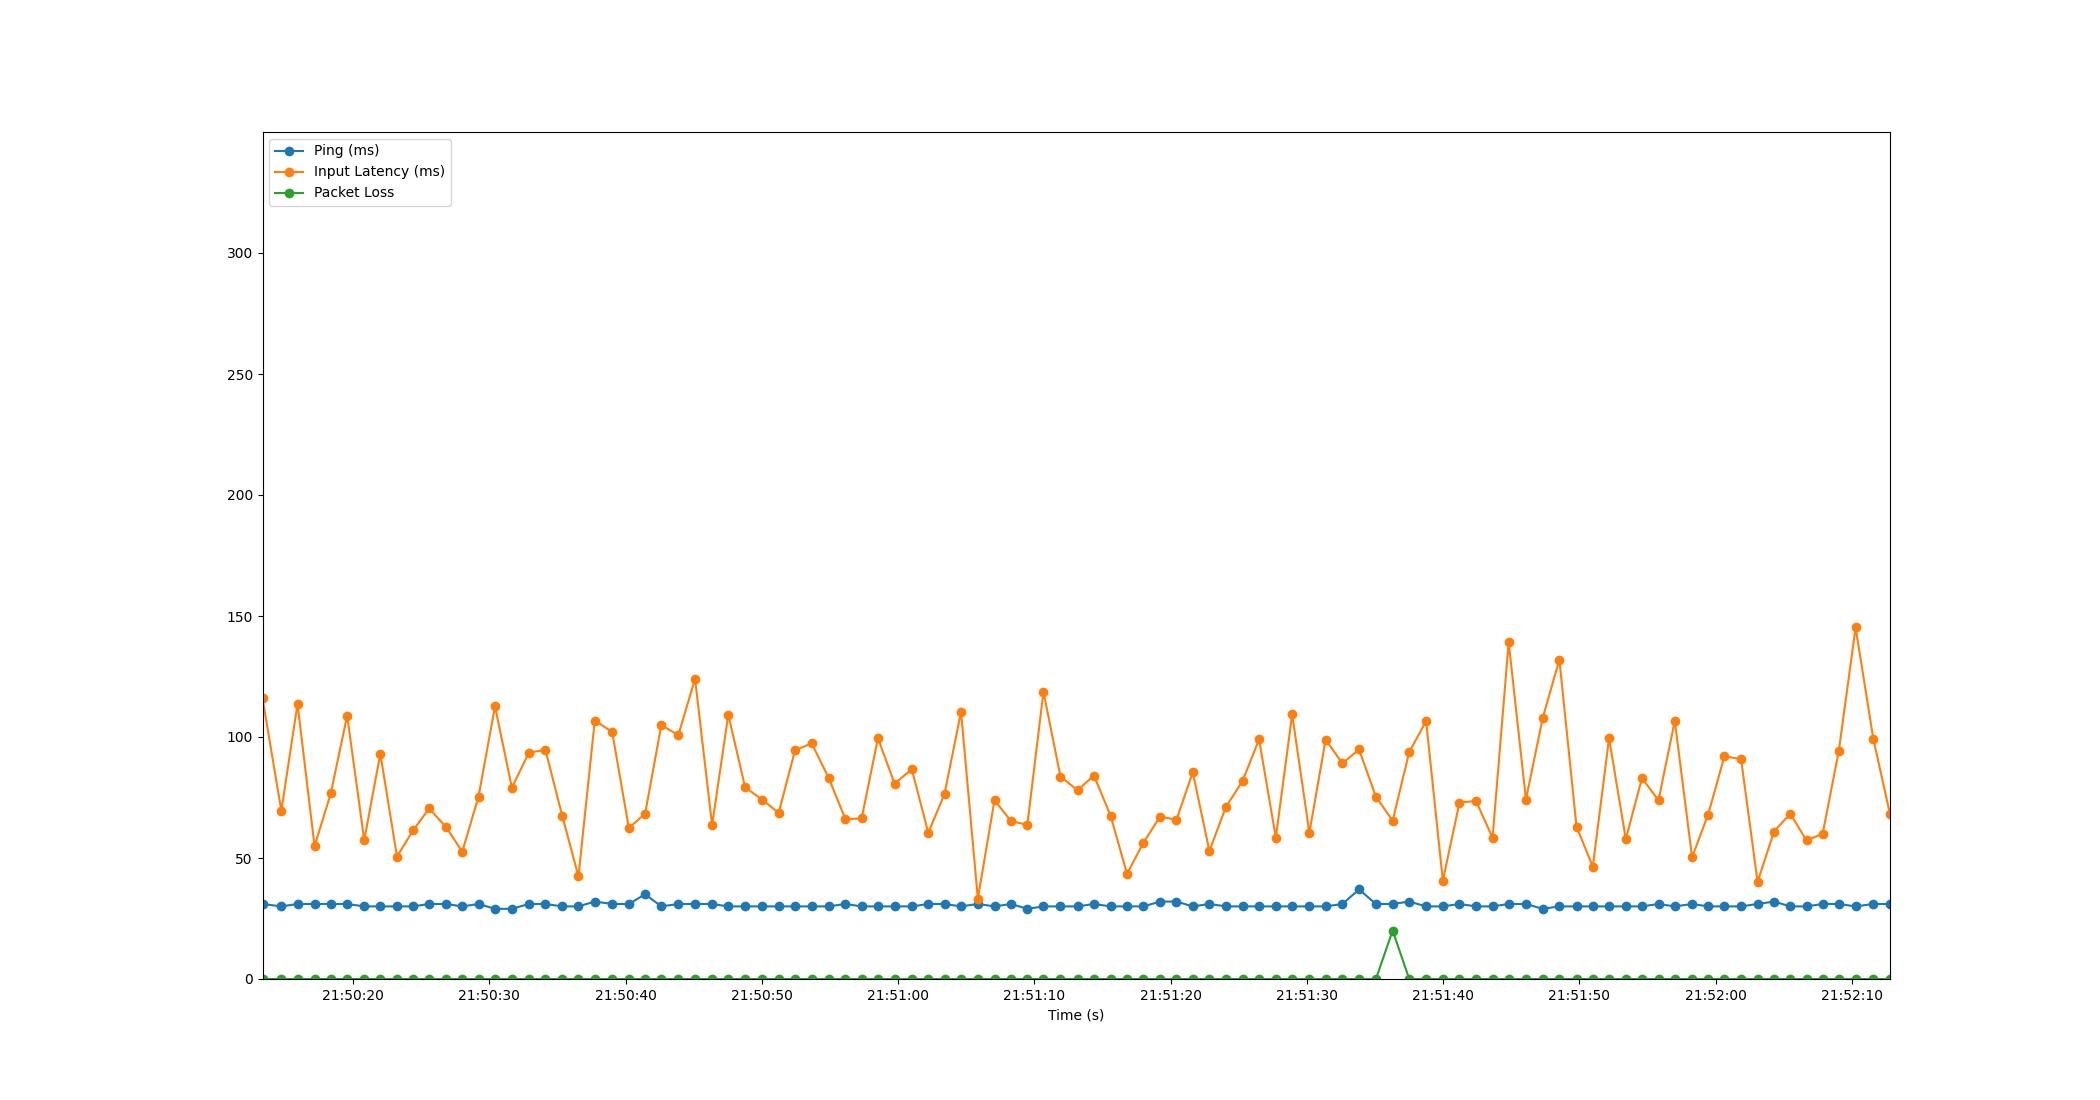

Source data for this figure (header and first rows):
Time, Timestamp, Ping, Packet Loss, Input Latency
2.384185791015625e-06, 2023-07-10 21:50:13.344685, 31, 0, 116
1.383, 2023-07-10 21:50:14.727820, 30, 0, 69.52
2.572, 2023-07-10 21:50:15.916212, 31, 0, 113.7
3.821, 2023-07-10 21:50:17.165405, 31, 0, 54.87
5.014, 2023-07-10 21:50:18.358281, 31, 0, 76.71
6.213, 2023-07-10 21:50:19.558055, 31, 0, 108.8
7.468, 2023-07-10 21:50:20.812235, 30, 0, 57.32
8.649, 2023-07-10 21:50:21.993319, 30, 0, 93.16
9.871, 2023-07-10 21:50:23.216112, 30, 0, 50.6
11.05, 2023-07-10 21:50:24.395306, 30, 0, 61.4
12.23, 2023-07-10 21:50:25.576533, 31, 0, 70.47
13.48, 2023-07-10 21:50:26.823913, 31, 0, 62.7
14.67, 2023-07-10 21:50:28.011652, 30, 0, 52.65
15.86, 2023-07-10 21:50:29.200218, 31, 0, 75.38
17.07, 2023-07-10 21:50:30.412260, 29, 0, 112.6
18.31, 2023-07-10 21:50:31.650212, 29, 0, 79.04
19.55, 2023-07-10 21:50:32.896234, 31, 0, 93.53
20.77, 2023-07-10 21:50:34.112228, 31, 0, 94.69
22, 2023-07-10 21:50:35.340229, 30, 0, 67.55
23.19, 2023-07-10 21:50:36.535487, 30, 0, 42.4
24.39, 2023-07-10 21:50:37.735551, 32, 0, 106.8
25.67, 2023-07-10 21:50:39.010158, 31, 0, 102.1
26.89, 2023-07-10 21:50:40.235430, 31, 0, 62.39
28.09, 2023-07-10 21:50:41.430234, 35, 0, 68.33
29.27, 2023-07-10 21:50:42.619623, 30, 0, 104.9
30.52, 2023-07-10 21:50:43.865742, 31, 0, 100.8
31.75, 2023-07-10 21:50:45.093879, 31, 0, 124.1
33, 2023-07-10 21:50:46.346719, 31, 0, 63.53
34.19, 2023-07-10 21:50:47.533141, 30, 0, 109.2
35.43, 2023-07-10 21:50:48.772202, 30, 0, 79.16
36.68, 2023-07-10 21:50:50.028201, 30, 0, 74.11
37.89, 2023-07-10 21:50:51.233525, 30, 0, 68.61
39.08, 2023-07-10 21:50:52.429559, 30, 0, 94.46
40.31, 2023-07-10 21:50:53.654499, 30, 0, 97.42
41.56, 2023-07-10 21:50:54.901924, 30, 0, 83.12
42.79, 2023-07-10 21:50:56.133721, 31, 0, 66.02
43.98, 2023-07-10 21:50:57.323678, 30, 0, 66.37
45.17, 2023-07-10 21:50:58.517863, 30, 0, 99.51
46.39, 2023-07-10 21:50:59.738680, 30, 0, 80.71
47.66, 2023-07-10 21:51:01.002676, 30, 0, 86.7
48.87, 2023-07-10 21:51:02.216239, 31, 0, 60.43
50.06, 2023-07-10 21:51:03.406441, 31, 0, 76.49
51.27, 2023-07-10 21:51:04.617340, 30, 0, 110.4
52.51, 2023-07-10 21:51:05.850439, 31, 0, 33.24
53.73, 2023-07-10 21:51:07.074973, 30, 0, 73.92
54.93, 2023-07-10 21:51:08.279568, 31, 0, 65.27
56.14, 2023-07-10 21:51:09.483721, 29, 0, 63.7
57.32, 2023-07-10 21:51:10.667391, 30, 0, 118.7
58.57, 2023-07-10 21:51:11.914968, 30, 0, 83.67
59.82, 2023-07-10 21:51:13.167286, 30, 0, 78.02
61.03, 2023-07-10 21:51:14.374138, 31, 0, 84.07
62.25, 2023-07-10 21:51:15.596301, 30, 0, 67.46
63.46, 2023-07-10 21:51:16.801558, 30, 0, 43.47
64.66, 2023-07-10 21:51:18.008197, 30, 0, 56.36
65.88, 2023-07-10 21:51:19.224257, 32, 0, 67.07
67.09, 2023-07-10 21:51:20.431689, 32, 0, 65.83
68.28, 2023-07-10 21:51:21.626172, 30, 0, 85.44
69.5, 2023-07-10 21:51:22.848234, 31, 0, 52.89
70.71, 2023-07-10 21:51:24.054821, 30, 0, 71.02
71.94, 2023-07-10 21:51:25.283242, 30, 0, 81.85
... 39 more rows
